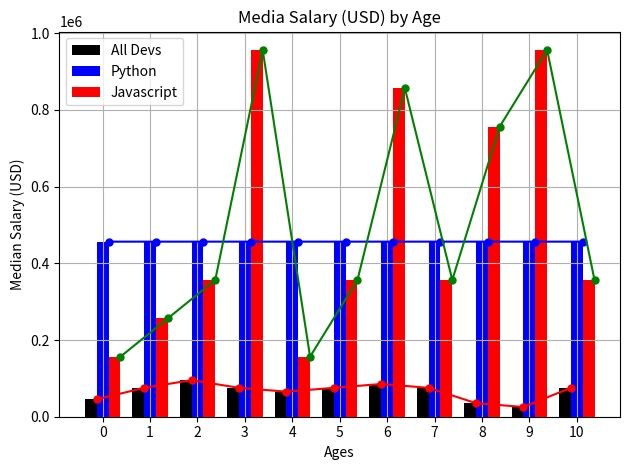

Write the Python code that produced this figure.
import matplotlib.pyplot as plt
import numpy as np

dev_x = [25, 26, 27, 28, 29, 30, 31, 32, 33, 34, 35]
x_indexes = np.arange(len(dev_x))
width = 0.25
dev_y = [45331, 75332, 95333, 75334, 65335, 75336, 85337, 75338, 35339, 25340, 75341]
py_dev_y = [456541, 456542, 456543, 456544, 456545, 456546, 456547, 456548, 456549, 456550, 456551]
js_dev_y = [156541, 256542, 356543, 956544, 156545, 356546, 856547, 356548, 756549, 956550, 356551]

# Plot the bar chart for "All Devs"
plt.bar(x_indexes - width, dev_y, color='k', linestyle='--', label="All Devs", width=width)

# Plot markers on top of the bars for "All Devs"
plt.plot(x_indexes - width + width / 2, dev_y, marker='o', markersize=5, color='red')

# Plot the bar chart for "Python"
plt.bar(x_indexes, py_dev_y, color='b', label="Python", width=width)

# Plot markers on top of the bars for "Python"
plt.plot(x_indexes + width / 2, py_dev_y, marker='o', markersize=5, color='blue')

# Plot the bar chart for "Javascript"
plt.bar(x_indexes + width, js_dev_y, color='r', label="Javascript", width=width)

# Plot markers on top of the bars for "Javascript"
plt.plot(x_indexes + width + width / 2, js_dev_y, marker='o', markersize=5, color='green')

plt.xlabel("Ages")
plt.ylabel("Median Salary (USD)")
plt.title('Media Salary (USD) by Age')
plt.legend()
plt.xticks(ticks=x_indexes,labels=x_indexes)
plt.grid(True)
plt.tight_layout()
plt.savefig('diagram.png')
plt.show()
